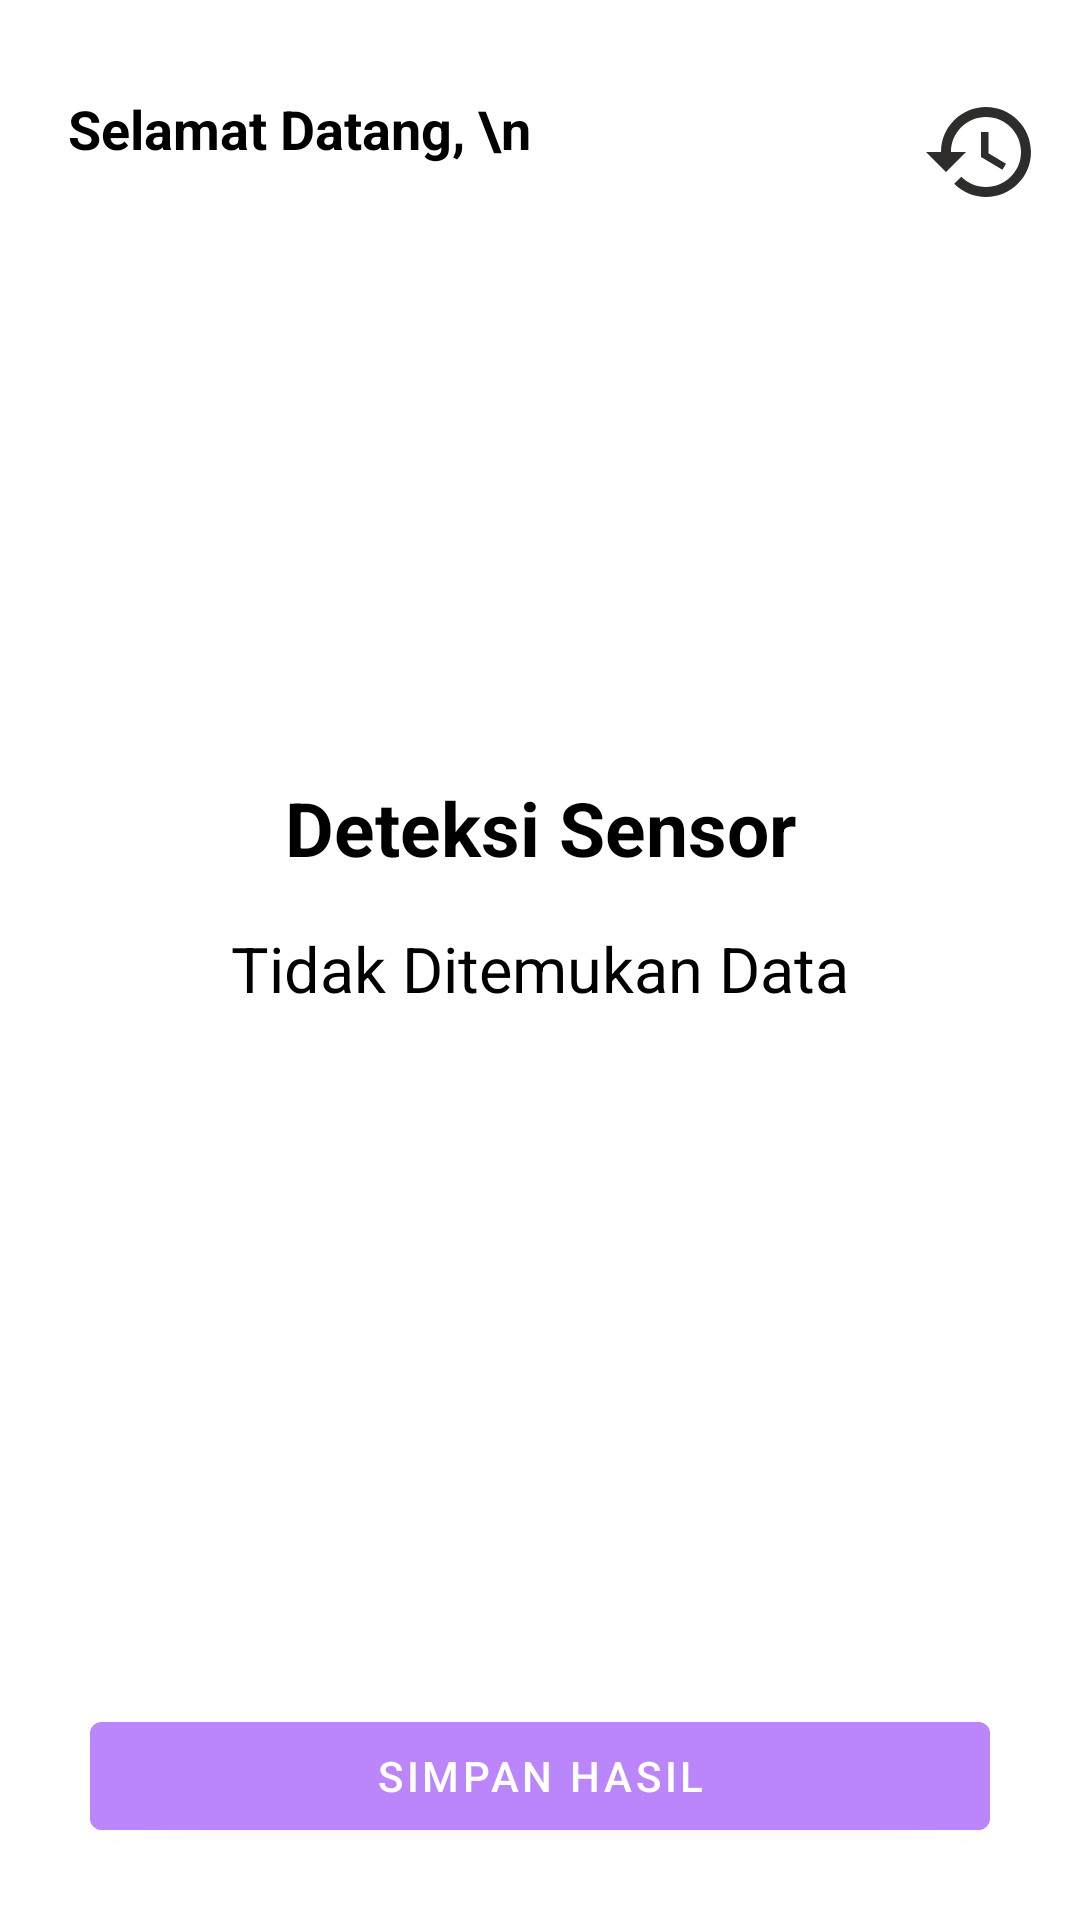

Android layout source for this screen:
<!-- AndroidManifest.xml: application theme Theme.ECGMonitor -->
<!-- res/layout/activity_antares.xml -->
<?xml version="1.0" encoding="utf-8"?>
<androidx.constraintlayout.widget.ConstraintLayout
    xmlns:android="http://schemas.android.com/apk/res/android"
    xmlns:app="http://schemas.android.com/apk/res-auto"
    xmlns:tools="http://schemas.android.com/tools"
    android:layout_width="match_parent"
    android:layout_height="match_parent"
    tools:context=".antares"
    android:orientation="vertical">

    <TextView
        android:id="@+id/txtData"
        android:layout_width="wrap_content"
        android:layout_height="wrap_content"
        android:layout_marginTop="16dp"
        android:text="Tidak Ditemukan Data"
        android:textColor="@color/black"
        android:textSize="21sp"
        app:layout_constraintEnd_toEndOf="parent"
        app:layout_constraintStart_toStartOf="parent"
        app:layout_constraintTop_toBottomOf="@+id/textView3" />

    <TextView
        android:id="@+id/textView2"
        android:layout_width="wrap_content"
        android:layout_height="wrap_content"
        android:text="Selamat Datang, \n"
        android:textColor="@color/black"
        android:textSize="18dp"
        android:textStyle="bold"
        app:layout_constraintBottom_toBottomOf="parent"
        app:layout_constraintEnd_toEndOf="parent"
        app:layout_constraintHorizontal_bias="0.11"
        app:layout_constraintStart_toStartOf="parent"
        app:layout_constraintTop_toTopOf="parent"
        app:layout_constraintVertical_bias="0.050000012" />
    <TextView
        android:id="@+id/textView3"
        android:layout_width="wrap_content"
        android:layout_height="wrap_content"
        android:text="Deteksi Sensor"
        android:textColor="@color/black"
        android:textSize="25dp"
        android:textStyle="bold"
        app:layout_constraintBottom_toBottomOf="parent"
        app:layout_constraintEnd_toEndOf="parent"
        app:layout_constraintStart_toStartOf="parent"
        app:layout_constraintTop_toBottomOf="@+id/textView2"
        app:layout_constraintVertical_bias="0.37" />

    <com.google.android.material.button.MaterialButton
        android:id="@+id/simpanbtn"
        android:layout_width="300dp"
        android:layout_height="wrap_content"
        android:layout_centerHorizontal="true"
        android:layout_marginBottom="24dp"
        android:backgroundTint="@color/purple_200"
        android:text="Simpan Hasil"
        android:textColor="@color/white"
        app:layout_constraintBottom_toBottomOf="parent"
        app:layout_constraintEnd_toEndOf="parent"
        app:layout_constraintStart_toStartOf="parent" />

    <ImageView
        android:id="@+id/history"
        android:layout_width="40dp"
        android:layout_height="40dp"
        app:layout_constraintBottom_toBottomOf="@+id/textView2"
        app:layout_constraintEnd_toEndOf="parent"
        app:layout_constraintHorizontal_bias="0.91"
        app:layout_constraintStart_toEndOf="@+id/textView2"
        app:layout_constraintTop_toTopOf="@+id/textView2"
        app:layout_constraintVertical_bias="0.0"
        app:srcCompat="@drawable/ic_baseline_history_24" />

</androidx.constraintlayout.widget.ConstraintLayout>
<!-- resources referenced by this layout -->
<resources>
  <!-- drawable ic_baseline_history_24 (drawable) -->
  <vector android:height="24dp" android:tint="#2F2C2C"
      android:viewportHeight="24" android:viewportWidth="24"
      android:width="24dp" xmlns:android="http://schemas.android.com/apk/res/android">
      <path android:fillColor="@android:color/white" android:pathData="M13,3c-4.97,0 -9,4.03 -9,9L1,12l3.89,3.89 0.07,0.14L9,12L6,12c0,-3.87 3.13,-7 7,-7s7,3.13 7,7 -3.13,7 -7,7c-1.93,0 -3.68,-0.79 -4.94,-2.06l-1.42,1.42C8.27,19.99 10.51,21 13,21c4.97,0 9,-4.03 9,-9s-4.03,-9 -9,-9zM12,8v5l4.28,2.54 0.72,-1.21 -3.5,-2.08L13.5,8L12,8z"/>
  </vector>
  <style name="Theme.ECGMonitor" parent="Theme.MaterialComponents.Light.NoActionBar">
          
          <item name="colorPrimary">@color/purple_500</item>
          <item name="colorPrimaryVariant">@color/purple_700</item>
          <item name="colorOnPrimary">@color/white</item>
          
          <item name="colorSecondary">@color/teal_200</item>
          <item name="colorSecondaryVariant">@color/teal_700</item>
          <item name="colorOnSecondary">@color/black</item>
          
          <item name="android:statusBarColor" tools:targetApi="l">?attr/colorPrimaryVariant</item>
          
      </style>
  <!-- not gathered from this repository: default colours our renderer supplied (Android Studio template values) -->
  <color name="purple_200">#FFBB86FC</color>
  <color name="purple_500">#FF6200EE</color>
  <color name="purple_700">#FF3700B3</color>
  <color name="teal_200">#FF03DAC5</color>
  <color name="teal_700">#FF018786</color>
  <color name="black">#FF000000</color>
  <color name="white">#FFFFFFFF</color>
</resources>
